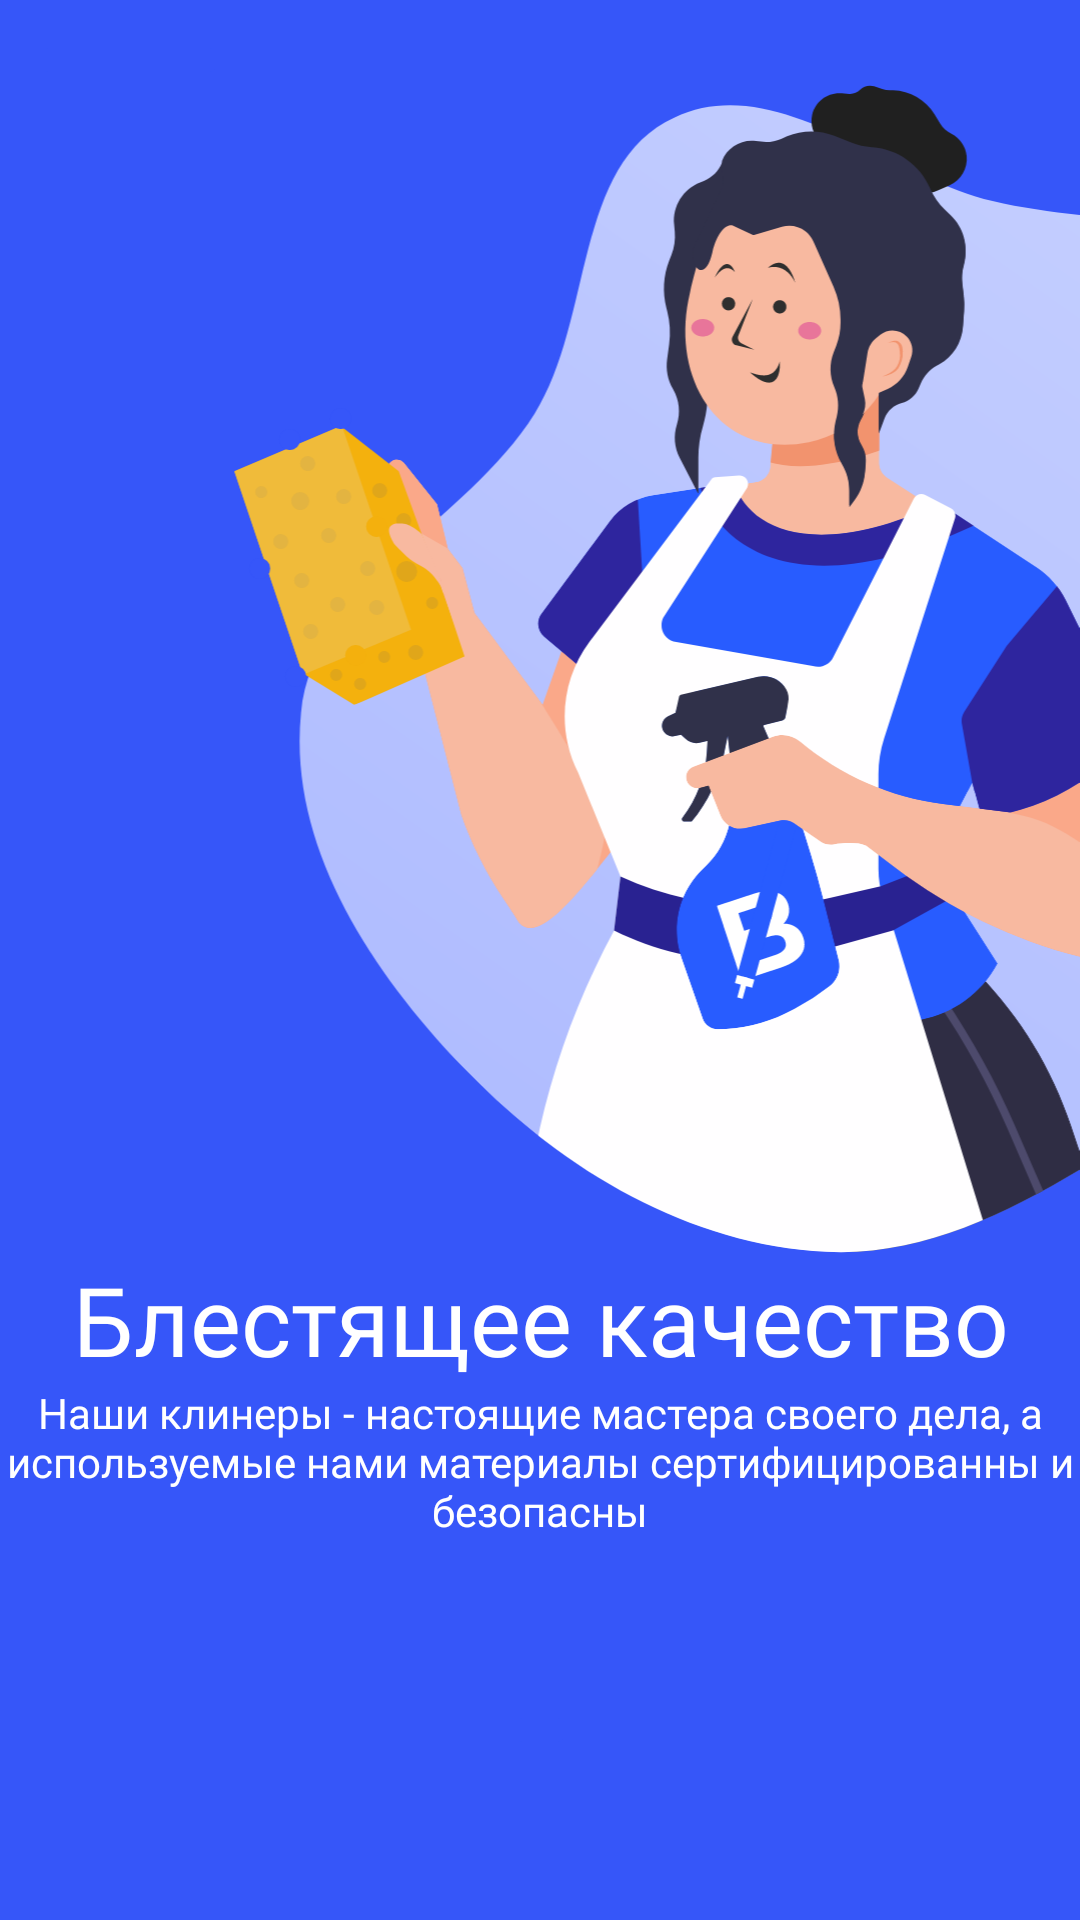

This screen was rendered from an Android layout file. Write that file and the resources it references.
<!-- AndroidManifest.xml: application theme Theme.CleanIsImportant -->
<!-- res/layout/activity_main.xml -->
<?xml version="1.0" encoding="utf-8"?>
<androidx.constraintlayout.widget.ConstraintLayout xmlns:android="http://schemas.android.com/apk/res/android"
    xmlns:app="http://schemas.android.com/apk/res-auto"
    xmlns:tools="http://schemas.android.com/tools"
    android:layout_width="match_parent"
    android:layout_height="match_parent"
    android:background="@color/blue"
    tools:context=".MainActivity">


    <ImageView
        android:id="@+id/imageView"
        android:layout_marginTop="-30dp"
        android:layout_width="wrap_content"
        android:layout_height="wrap_content"
        android:layout_gravity="end|top"
        android:src="@drawable/ic_group_uncl"
        app:layout_constraintEnd_toEndOf="parent"
        app:layout_constraintTop_toTopOf="parent" />

    <ImageButton
        android:id="@+id/tab"
        android:layout_width="wrap_content"
        android:layout_height="wrap_content"
        android:layout_marginTop="15dp"
        android:layout_marginBottom="15dp"
        android:backgroundTint="@color/blue"
        android:src="@drawable/ic_group_main_next"
        app:layout_constraintBottom_toBottomOf="parent"
        app:layout_constraintEnd_toEndOf="parent"
        app:layout_constraintStart_toStartOf="parent"
        app:layout_constraintTop_toBottomOf="@+id/text"
        tools:ignore="SpeakableTextPresentCheck" />

    <TextView
        android:id="@+id/header_title"
        android:layout_width="wrap_content"
        android:layout_height="wrap_content"
        android:fontFamily="@font/montserrat_bold"
        android:gravity="center"
        android:text="Блестящее качество"
        android:textColor="@color/white"
        android:textSize="32sp"
        app:layout_constraintEnd_toEndOf="parent"
        app:layout_constraintStart_toStartOf="parent"
        app:layout_constraintTop_toBottomOf="@+id/imageView" />

    <ImageButton
        android:id="@+id/maintab"
        android:layout_width="66dp"
        android:layout_height="0dp"
        android:layout_marginLeft="10dp"
        android:layout_marginTop="10dp"
        android:backgroundTint="@color/blue"
        android:src="@drawable/ic_group_tab_main"
        app:layout_constraintStart_toStartOf="parent"
        app:layout_constraintTop_toTopOf="parent" />

    <TextView
        android:id="@+id/text"
        android:layout_width="wrap_content"
        android:layout_height="wrap_content"
        android:fontFamily="@font/montserrat"
        android:gravity="center"
        android:text="Наши клинеры - настоящие мастера своего дела, а используемые нами материалы сертифицированны и безопасны"
        android:textColor="@color/white"
        app:layout_constraintEnd_toEndOf="parent"
        app:layout_constraintStart_toStartOf="parent"
        app:layout_constraintTop_toBottomOf="@+id/header_title" />

</androidx.constraintlayout.widget.ConstraintLayout>
<!-- resources referenced by this layout -->
<resources>
  <color name="blue">#3656F9</color>
  <color name="white">#FFFFFFFF</color>
  <!-- drawable ic_group_uncl: vector/xml drawable (drawable, 34717 chars, omitted) -->
  <style name="Theme.CleanIsImportant" parent="Theme.MaterialComponents.DayNight.NoActionBar">
          
          <item name="colorPrimary">@color/purple_500</item>
          <item name="colorPrimaryVariant">@color/purple_700</item>
          <item name="colorOnPrimary">@color/white</item>
          
          <item name="colorSecondary">@color/teal_200</item>
          <item name="colorSecondaryVariant">@color/teal_700</item>
          <item name="colorOnSecondary">@color/black</item>
          
          <item name="android:statusBarColor" tools:targetApi="l">?attr/colorPrimaryVariant</item>
          
  
  
          <item name="windowNoTitle">true</item>
          <item name="windowActionBar">false</item>
          <item name="android:windowFullscreen">true</item>
          <item name="android:windowContentOverlay">@null</item>
  
      </style>
  <color name="purple_500">#FF6200EE</color>
  <color name="purple_700">#FF3700B3</color>
  <color name="teal_200">#FF03DAC5</color>
  <color name="teal_700">#FF018786</color>
  <color name="black">#FF000000</color>
</resources>
